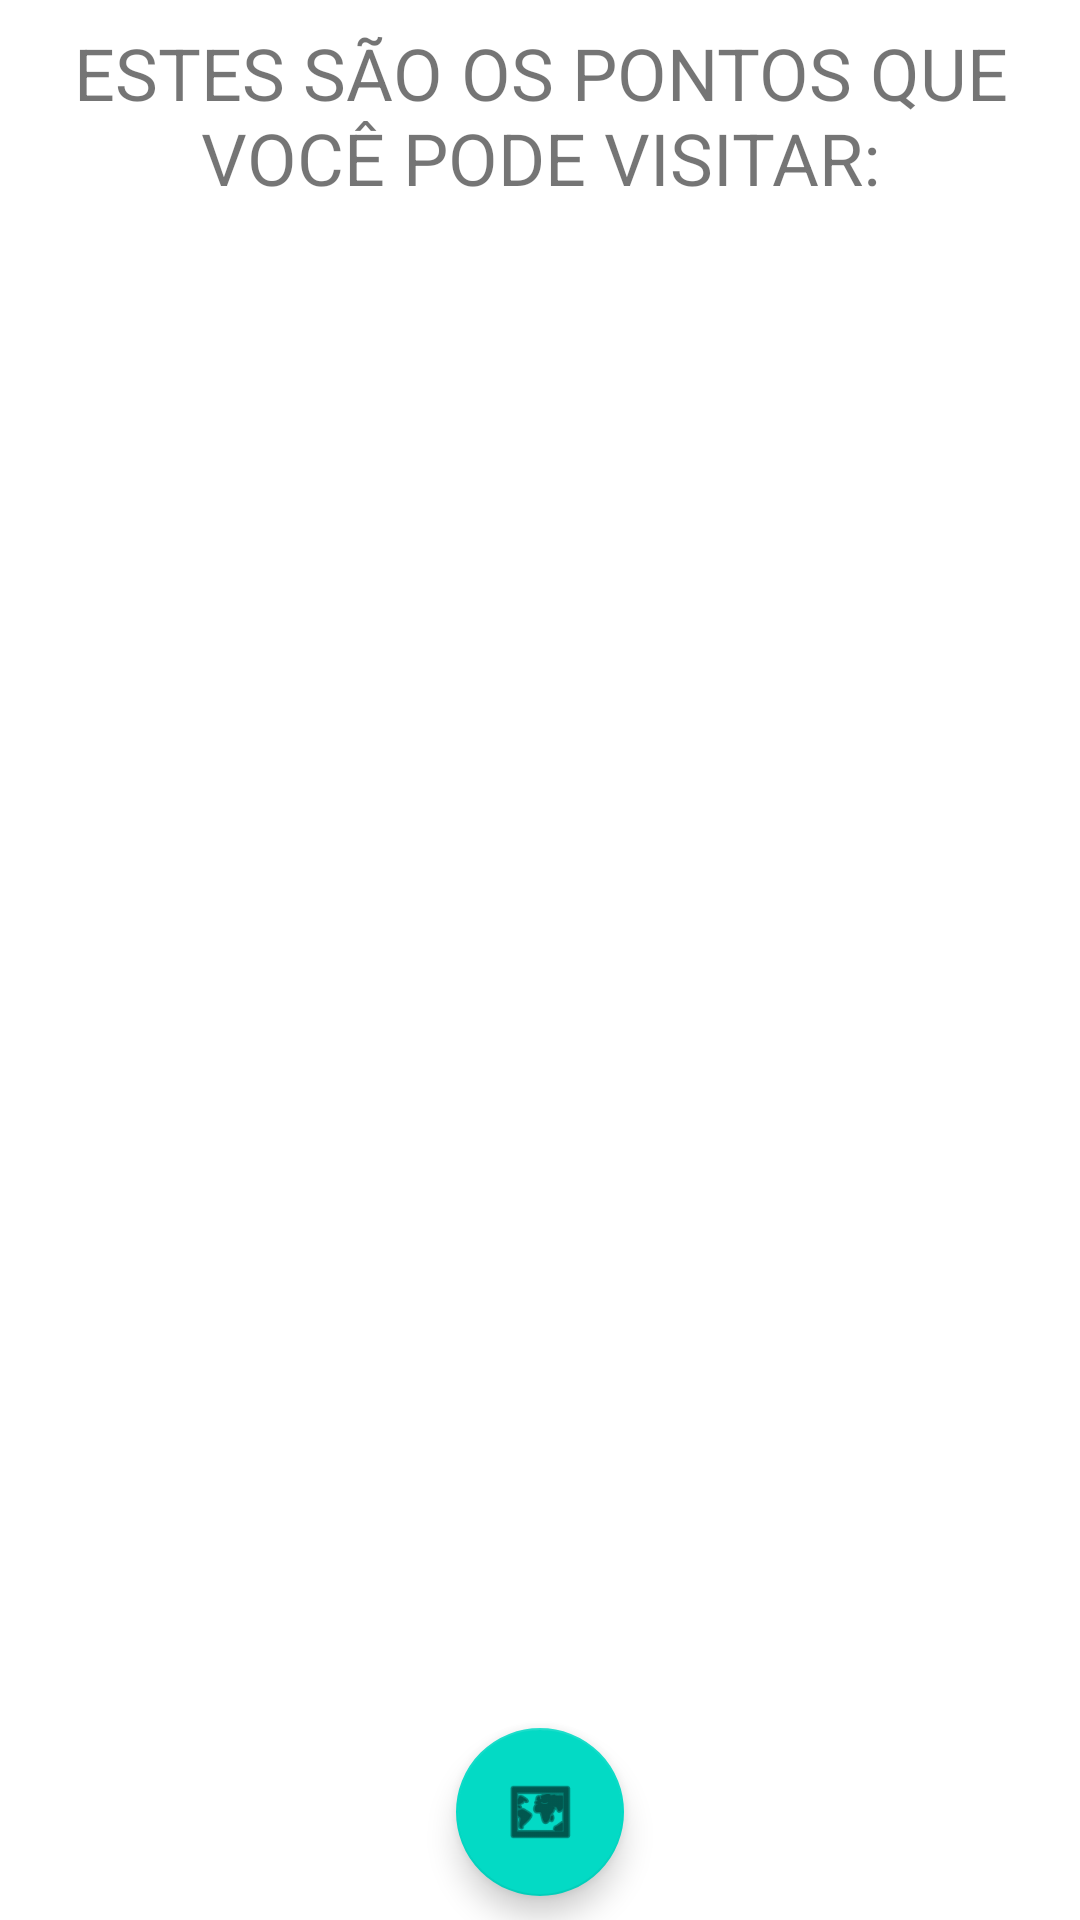

This screen was rendered from an Android layout file. Write that file and the resources it references.
<!-- AndroidManifest.xml: application theme Theme.Tripou2 -->
<!-- res/layout/activity_roteiro_pronto.xml -->
<?xml version="1.0" encoding="utf-8"?>

<androidx.constraintlayout.widget.ConstraintLayout xmlns:android="http://schemas.android.com/apk/res/android"
    xmlns:app="http://schemas.android.com/apk/res-auto"
    xmlns:tools="http://schemas.android.com/tools"
    android:layout_width="match_parent"
    android:layout_height="match_parent"
    tools:context=".RoteiroProntoActivity">

    <TextView
        android:id="@+id/textView3"
        android:layout_width="wrap_content"
        android:layout_height="wrap_content"
        android:layout_marginStart="8dp"
        android:layout_marginLeft="8dp"
        android:layout_marginTop="8dp"
        android:layout_marginEnd="8dp"
        android:layout_marginRight="8dp"
        android:gravity="center"
        android:text="ESTES SÃO OS PONTOS QUE VOCÊ PODE VISITAR:"
        android:textSize="24sp"
        app:layout_constraintEnd_toEndOf="parent"
        app:layout_constraintStart_toStartOf="parent"
        app:layout_constraintTop_toTopOf="parent" />

    <androidx.recyclerview.widget.RecyclerView
        android:id="@+id/rvRoteiro"
        android:layout_width="0dp"
        android:layout_height="0dp"
        android:layout_marginStart="8dp"
        android:layout_marginLeft="8dp"
        android:layout_marginTop="8dp"
        android:layout_marginEnd="8dp"
        android:layout_marginRight="8dp"
        android:layout_marginBottom="8dp"
        app:layout_constraintBottom_toTopOf="@+id/floatingActionButton"
        app:layout_constraintEnd_toEndOf="parent"
        app:layout_constraintHorizontal_bias="0.5"
        app:layout_constraintStart_toStartOf="parent"
        app:layout_constraintTop_toBottomOf="@+id/textView3" />

    <com.google.android.material.floatingactionbutton.FloatingActionButton
        android:id="@+id/floatingActionButton"
        android:layout_width="wrap_content"
        android:layout_height="wrap_content"
        android:layout_marginStart="8dp"
        android:layout_marginLeft="8dp"
        android:layout_marginEnd="8dp"
        android:layout_marginRight="8dp"
        android:layout_marginBottom="8dp"
        android:clickable="true"
        app:layout_constraintBottom_toBottomOf="parent"
        app:layout_constraintEnd_toEndOf="parent"
        app:layout_constraintStart_toStartOf="parent"
        app:srcCompat="@android:drawable/ic_menu_mapmode" />

</androidx.constraintlayout.widget.ConstraintLayout>
<!-- resources referenced by this layout -->
<resources>
  <style name="Theme.Tripou2" parent="Theme.MaterialComponents.DayNight.DarkActionBar">
          
          <item name="colorPrimary">@color/purple_500</item>
          <item name="colorPrimaryVariant">@color/purple_700</item>
          <item name="colorOnPrimary">@color/white</item>
          
          <item name="colorSecondary">@color/teal_200</item>
          <item name="colorSecondaryVariant">@color/teal_700</item>
          <item name="colorOnSecondary">@color/black</item>
          
          <item name="android:statusBarColor" tools:targetApi="l">?attr/colorPrimaryVariant</item>
          
      </style>
  <!-- not gathered from this repository: default colours our renderer supplied (Android Studio template values) -->
  <color name="purple_500">#FF6200EE</color>
  <color name="purple_700">#FF3700B3</color>
  <color name="teal_200">#FF03DAC5</color>
  <color name="teal_700">#FF018786</color>
  <color name="black">#FF000000</color>
  <color name="white">#FFFFFFFF</color>
</resources>
